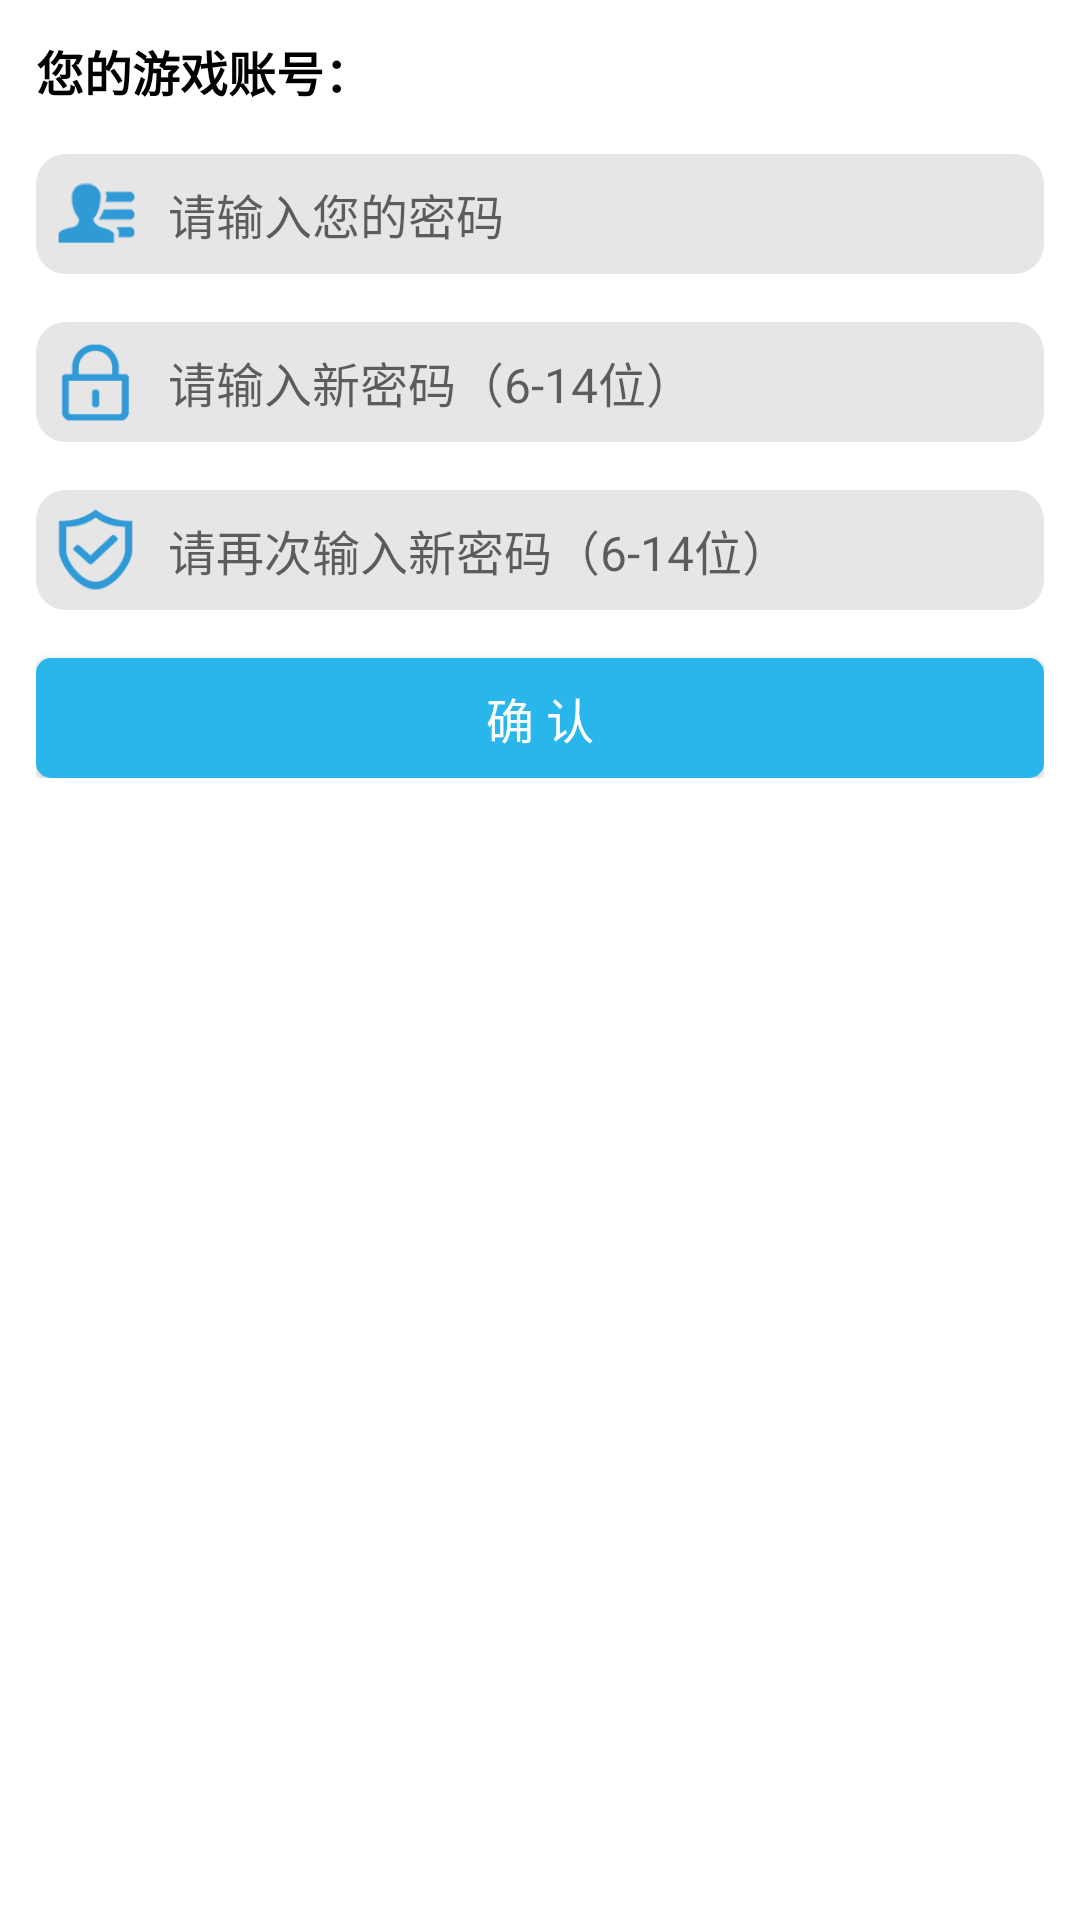

Android layout source for this screen:
<!-- AndroidManifest.xml: fallback theme Theme.MaterialComponents.DayNight.NoActionBar -->
<!-- res/layout/bn_fragment_float_forget.xml -->
<?xml version="1.0" encoding="utf-8"?>
<LinearLayout xmlns:android="http://schemas.android.com/apk/res/android"
    android:orientation="vertical"
    android:layout_width="match_parent"
    android:layout_height="match_parent">
    <ScrollView
        android:scrollbars="none"
        android:layout_width="match_parent"
        android:layout_height="match_parent">
        <LinearLayout
            android:orientation="vertical"
            android:padding="12dp"
            android:layout_width="match_parent"
            android:layout_height="match_parent">
            <TextView
                android:textSize="16sp"
                android:textStyle="bold"
                android:textColor="@color/yh_black"
                android:id="@+id/bn_tv_username"
                android:layout_width="wrap_content"
                android:layout_height="wrap_content"
                android:text="您的游戏账号："
                android:textIsSelectable="true"/>
            <RelativeLayout
                android:background="@drawable/yh_gray_background"
                android:padding="4dp"
                android:layout_width="match_parent"
                android:layout_height="wrap_content"
                android:layout_marginTop="16dp">
                <ImageView
                    android:id="@+id/bn_iv_password"
                    android:layout_width="32dp"
                    android:layout_height="32dp"
                    android:src="@drawable/bn_float_user"
                    android:layout_centerVertical="true"
                    android:contentDescription="密码图标"/>
                <ImageView
                    android:id="@+id/bn_iv_pw_clear"
                    android:padding="8dp"
                    android:visibility="gone"
                    android:layout_width="32dp"
                    android:layout_height="32dp"
                    android:src="@drawable/yh_edit_clear"
                    android:layout_alignParentRight="true"
                    android:contentDescription="密码清空"/>
                <EditText
                    android:textSize="16sp"
                    android:textColor="@color/yh_black"
                    android:id="@+id/bn_edt_password"
                    android:background="@null"
                    android:layout_width="match_parent"
                    android:layout_height="wrap_content"
                    android:layout_marginLeft="8dp"
                    android:hint="请输入您的密码"
                    android:maxLines="1"
                    android:layout_toLeftOf="@+id/bn_iv_pw_clear"
                    android:layout_toRightOf="@+id/bn_iv_password"
                    android:layout_centerVertical="true"
                    android:inputType="text"
                    android:textCursorDrawable="@drawable/yh_cursor_color"/>
            </RelativeLayout>
            <RelativeLayout
                android:background="@drawable/yh_gray_background"
                android:padding="4dp"
                android:layout_width="match_parent"
                android:layout_height="wrap_content"
                android:layout_marginTop="16dp">
                <ImageView
                    android:id="@+id/bn_iv_new_password"
                    android:layout_width="32dp"
                    android:layout_height="32dp"
                    android:src="@drawable/bn_float_lock"
                    android:layout_centerVertical="true"
                    android:contentDescription="新密码图标"/>
                <ImageView
                    android:id="@+id/bn_iv_npw_clear"
                    android:padding="8dp"
                    android:visibility="gone"
                    android:layout_width="32dp"
                    android:layout_height="32dp"
                    android:src="@drawable/yh_edit_clear"
                    android:layout_alignParentRight="true"
                    android:contentDescription="新密码清空"/>
                <EditText
                    android:textSize="16sp"
                    android:textColor="@color/yh_black"
                    android:id="@+id/bn_edt_new_password"
                    android:background="@null"
                    android:layout_width="match_parent"
                    android:layout_height="wrap_content"
                    android:layout_marginLeft="8dp"
                    android:hint="请输入新密码（6-14位）"
                    android:maxLines="1"
                    android:layout_toLeftOf="@+id/bn_iv_npw_clear"
                    android:layout_toRightOf="@+id/bn_iv_new_password"
                    android:layout_centerVertical="true"
                    android:inputType="textPassword"
                    android:textCursorDrawable="@drawable/yh_cursor_color"/>
            </RelativeLayout>
            <RelativeLayout
                android:background="@drawable/yh_gray_background"
                android:padding="4dp"
                android:layout_width="match_parent"
                android:layout_height="wrap_content"
                android:layout_marginTop="16dp">
                <ImageView
                    android:id="@+id/bn_iv_user_password"
                    android:layout_width="32dp"
                    android:layout_height="32dp"
                    android:src="@drawable/bn_float_shield"
                    android:layout_centerVertical="true"
                    android:contentDescription="再次新密码图标"/>
                <ImageView
                    android:id="@+id/bn_iv_upw_clear"
                    android:padding="8dp"
                    android:visibility="gone"
                    android:layout_width="32dp"
                    android:layout_height="32dp"
                    android:src="@drawable/yh_edit_clear"
                    android:layout_alignParentRight="true"
                    android:contentDescription="再次新密码清空"/>
                <EditText
                    android:textSize="16sp"
                    android:textColor="@color/yh_black"
                    android:id="@+id/bn_edt_suer_password"
                    android:background="@null"
                    android:layout_width="match_parent"
                    android:layout_height="wrap_content"
                    android:layout_marginLeft="8dp"
                    android:hint="请再次输入新密码（6-14位）"
                    android:maxLines="1"
                    android:layout_toLeftOf="@+id/bn_iv_upw_clear"
                    android:layout_toRightOf="@+id/bn_iv_user_password"
                    android:layout_centerVertical="true"
                    android:inputType="textPassword"
                    android:textCursorDrawable="@drawable/yh_cursor_color"/>
            </RelativeLayout>
            <Button
                android:textSize="16sp"
                android:textColor="@color/yh_white"
                android:id="@+id/yh_btn_sure"
                android:background="@drawable/yh_blue_selete"
                android:layout_width="match_parent"
                android:layout_height="40dp"
                android:layout_marginTop="16dp"
                android:text="确 认"/>
        </LinearLayout>
    </ScrollView>
</LinearLayout>
<!-- resources referenced by this layout -->
<resources>
  <color name="yh_black">#000</color>
  <color name="yh_white">#ffffff</color>
  <!-- drawable bn_float_lock: png bitmap (drawable-hdpi-v4, 1181 bytes) -->
  <!-- drawable bn_float_shield: png bitmap (drawable-hdpi-v4, 2009 bytes) -->
  <!-- drawable bn_float_user: png bitmap (drawable-hdpi-v4, 1715 bytes) -->
  <!-- drawable yh_blue_selete (drawable) -->
  <?xml version="1.0" encoding="utf-8"?>
  <selector xmlns:android="http://schemas.android.com/apk/res/android">
      <item
          android:state_pressed="true"
          android:drawable="@drawable/yh_round_blue_button_click"/>
      <item android:drawable="@drawable/yh_round_blue_button"/>
  </selector>
  <!-- drawable yh_cursor_color (drawable) -->
  <?xml version="1.0" encoding="utf-8"?>
  <shape xmlns:android="http://schemas.android.com/apk/res/android">
      <solid android:color="@color/yh_blue"/>
      <size android:width="2dp"/>
  </shape>
  <!-- drawable yh_edit_clear: png bitmap (drawable-hdpi-v4, 482 bytes) -->
  <!-- drawable yh_gray_background (drawable) -->
  <?xml version="1.0" encoding="utf-8"?>
  <shape xmlns:android="http://schemas.android.com/apk/res/android">
      <corners android:radius="10dp"/>
      <solid android:color="@color/yh_background_gray"/>
  </shape>
  <!-- drawable yh_round_blue_button_click (drawable) -->
  <?xml version="1.0" encoding="utf-8"?>
  <shape xmlns:android="http://schemas.android.com/apk/res/android">
      <corners android:radius="5dp"/>
      <solid android:color="@color/yh_blue_click"/>
  </shape>
  <!-- drawable yh_round_blue_button (drawable) -->
  <?xml version="1.0" encoding="utf-8"?>
  <shape xmlns:android="http://schemas.android.com/apk/res/android">
      <corners android:radius="5dp"/>
      <solid android:color="@color/yh_blue"/>
  </shape>
  <color name="yh_blue">#29b6eb</color>
  <color name="yh_background_gray">#e6e6e6</color>
  <color name="yh_blue_click">#aa29b6eb</color>
</resources>
